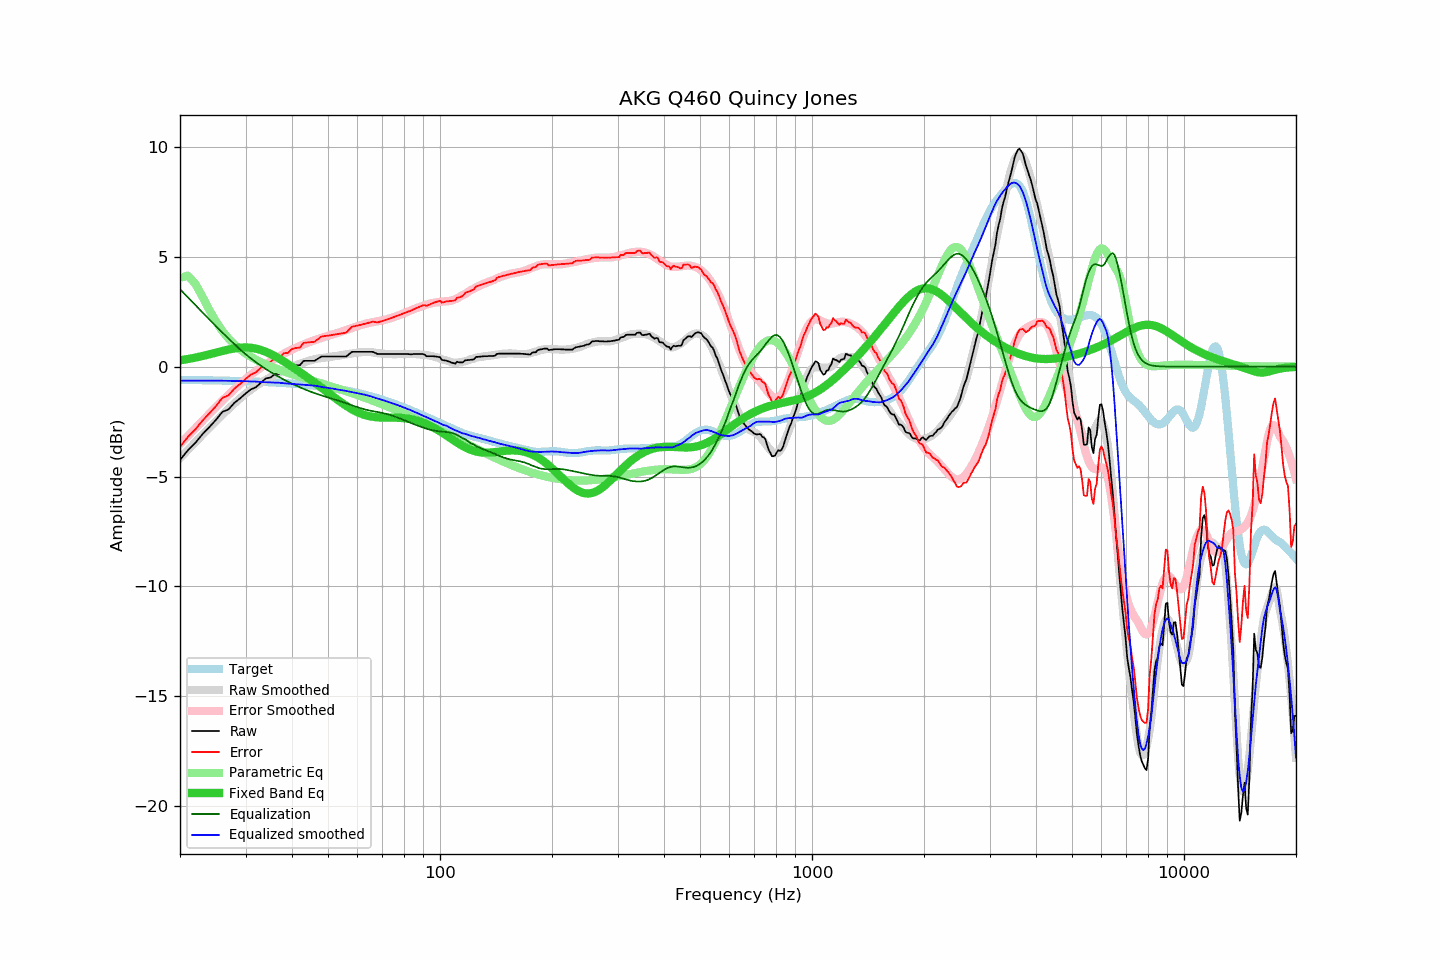

Data behind this chart, as committed beside it:
frequency, raw, error, smoothed, error_smoothed, equalization, parametric_eq, equalized_raw, equalized_smoothed, target
20, -4.25, -3.64, -4.16, -3.53, 3.53, 0.29, -0.72, -0.64, -0.60
21, -3.81, -3.20, -3.79, -3.15, 3.15, 0.35, -0.65, -0.64, -0.61
22, -3.47, -2.85, -3.44, -2.80, 2.80, 0.41, -0.67, -0.63, -0.61
23, -3.07, -2.45, -3.10, -2.46, 2.46, 0.49, -0.60, -0.63, -0.62
24, -2.75, -2.12, -2.78, -2.14, 2.14, 0.56, -0.60, -0.64, -0.62
25, -2.42, -1.79, -2.47, -1.84, 1.84, 0.64, -0.58, -0.64, -0.63
26, -2.06, -1.42, -2.19, -1.55, 1.55, 0.71, -0.51, -0.64, -0.63
27, -1.95, -1.31, -1.92, -1.28, 1.28, 0.78, -0.67, -0.64, -0.64
28, -1.65, -1.00, -1.67, -1.03, 1.03, 0.83, -0.62, -0.65, -0.65
29, -1.45, -0.79, -1.44, -0.79, 0.79, 0.86, -0.66, -0.65, -0.65
30, -1.23, -0.56, -1.23, -0.57, 0.57, 0.87, -0.66, -0.66, -0.66
31, -1.04, -0.36, -1.05, -0.38, 0.38, 0.86, -0.66, -0.67, -0.67
32, -0.94, -0.26, -0.88, -0.20, 0.20, 0.82, -0.73, -0.68, -0.68
33, -0.74, -0.05, -0.74, -0.04, 0.04, 0.76, -0.69, -0.70, -0.69
34, -0.54, 0.16, -0.60, 0.10, -0.10, 0.68, -0.64, -0.71, -0.70
35, -0.50, 0.21, -0.48, 0.24, -0.24, 0.58, -0.73, -0.72, -0.71
36, -0.34, 0.39, -0.36, 0.36, -0.36, 0.47, -0.70, -0.73, -0.72
37, -0.34, 0.40, -0.25, 0.48, -0.48, 0.36, -0.81, -0.73, -0.73
38, -0.14, 0.61, -0.17, 0.59, -0.59, 0.24, -0.72, -0.75, -0.75
39, -0.14, 0.62, -0.08, 0.68, -0.68, 0.12, -0.82, -0.77, -0.76
40, 0.03, 0.81, -0.01, 0.77, -0.77, -0.00, -0.74, -0.78, -0.77
41, 0.06, 0.85, 0.07, 0.86, -0.86, -0.12, -0.80, -0.79, -0.79
42, 0.06, 0.87, 0.13, 0.94, -0.94, -0.25, -0.88, -0.81, -0.80
43, 0.26, 1.08, 0.19, 1.02, -1.02, -0.37, -0.75, -0.82, -0.82
44, 0.26, 1.10, 0.24, 1.08, -1.08, -0.49, -0.82, -0.84, -0.83
45, 0.26, 1.12, 0.30, 1.15, -1.15, -0.61, -0.88, -0.85, -0.85
46, 0.26, 1.13, 0.34, 1.20, -1.20, -0.72, -0.94, -0.87, -0.87
47, 0.36, 1.25, 0.37, 1.26, -1.26, -0.84, -0.89, -0.89, -0.89
48, 0.46, 1.37, 0.39, 1.31, -1.31, -0.96, -0.84, -0.92, -0.91
49, 0.46, 1.39, 0.41, 1.35, -1.35, -1.07, -0.89, -0.94, -0.93
50, 0.46, 1.41, 0.43, 1.40, -1.40, -1.18, -0.93, -0.97, -0.95
51, 0.46, 1.43, 0.45, 1.44, -1.44, -1.29, -0.98, -0.99, -0.97
52, 0.46, 1.46, 0.48, 1.49, -1.49, -1.40, -1.02, -1.01, -0.99
53, 0.46, 1.48, 0.49, 1.53, -1.53, -1.51, -1.07, -1.04, -1.02
54, 0.46, 1.50, 0.52, 1.58, -1.58, -1.60, -1.11, -1.06, -1.04
55, 0.46, 1.53, 0.54, 1.62, -1.62, -1.70, -1.16, -1.08, -1.06
56, 0.46, 1.55, 0.56, 1.67, -1.67, -1.79, -1.20, -1.11, -1.09
57, 0.57, 1.69, 0.58, 1.71, -1.71, -1.87, -1.14, -1.14, -1.11
58, 0.67, 1.81, 0.60, 1.76, -1.76, -1.94, -1.09, -1.16, -1.14
59, 0.67, 1.84, 0.62, 1.80, -1.80, -2.01, -1.13, -1.18, -1.17
60, 0.67, 1.87, 0.64, 1.84, -1.84, -2.07, -1.17, -1.20, -1.20
61, 0.67, 1.90, 0.65, 1.88, -1.88, -2.13, -1.21, -1.23, -1.22
62, 0.67, 1.93, 0.66, 1.92, -1.92, -2.17, -1.25, -1.26, -1.25
63, 0.67, 1.96, 0.67, 1.95, -1.95, -2.21, -1.28, -1.28, -1.28
64, 0.67, 1.99, 0.67, 1.98, -1.98, -2.24, -1.31, -1.31, -1.31
65, 0.67, 2.02, 0.66, 2.00, -2.00, -2.26, -1.33, -1.34, -1.34
66, 0.67, 2.05, 0.65, 2.03, -2.03, -2.28, -1.35, -1.38, -1.38
67, 0.62, 2.03, 0.63, 2.05, -2.05, -2.30, -1.42, -1.42, -1.41
68, 0.57, 2.01, 0.61, 2.07, -2.07, -2.31, -1.49, -1.45, -1.44
69, 0.57, 2.05, 0.60, 2.09, -2.09, -2.31, -1.51, -1.48, -1.47
70, 0.57, 2.08, 0.59, 2.11, -2.11, -2.32, -1.53, -1.51, -1.51
71, 0.57, 2.11, 0.58, 2.13, -2.13, -2.32, -1.56, -1.55, -1.54
72, 0.57, 2.15, 0.58, 2.16, -2.16, -2.32, -1.58, -1.58, -1.57
73, 0.57, 2.18, 0.57, 2.19, -2.19, -2.32, -1.61, -1.61, -1.61
74, 0.57, 2.22, 0.57, 2.22, -2.22, -2.32, -1.64, -1.65, -1.64
75, 0.57, 2.25, 0.57, 2.25, -2.25, -2.32, -1.68, -1.68, -1.68
76, 0.57, 2.29, 0.57, 2.28, -2.28, -2.32, -1.71, -1.72, -1.71
77, 0.57, 2.32, 0.57, 2.32, -2.32, -2.33, -1.75, -1.75, -1.75
78, 0.57, 2.36, 0.57, 2.36, -2.36, -2.33, -1.78, -1.78, -1.78
79, 0.57, 2.39, 0.57, 2.39, -2.39, -2.34, -1.82, -1.82, -1.82
... 553 more rows
